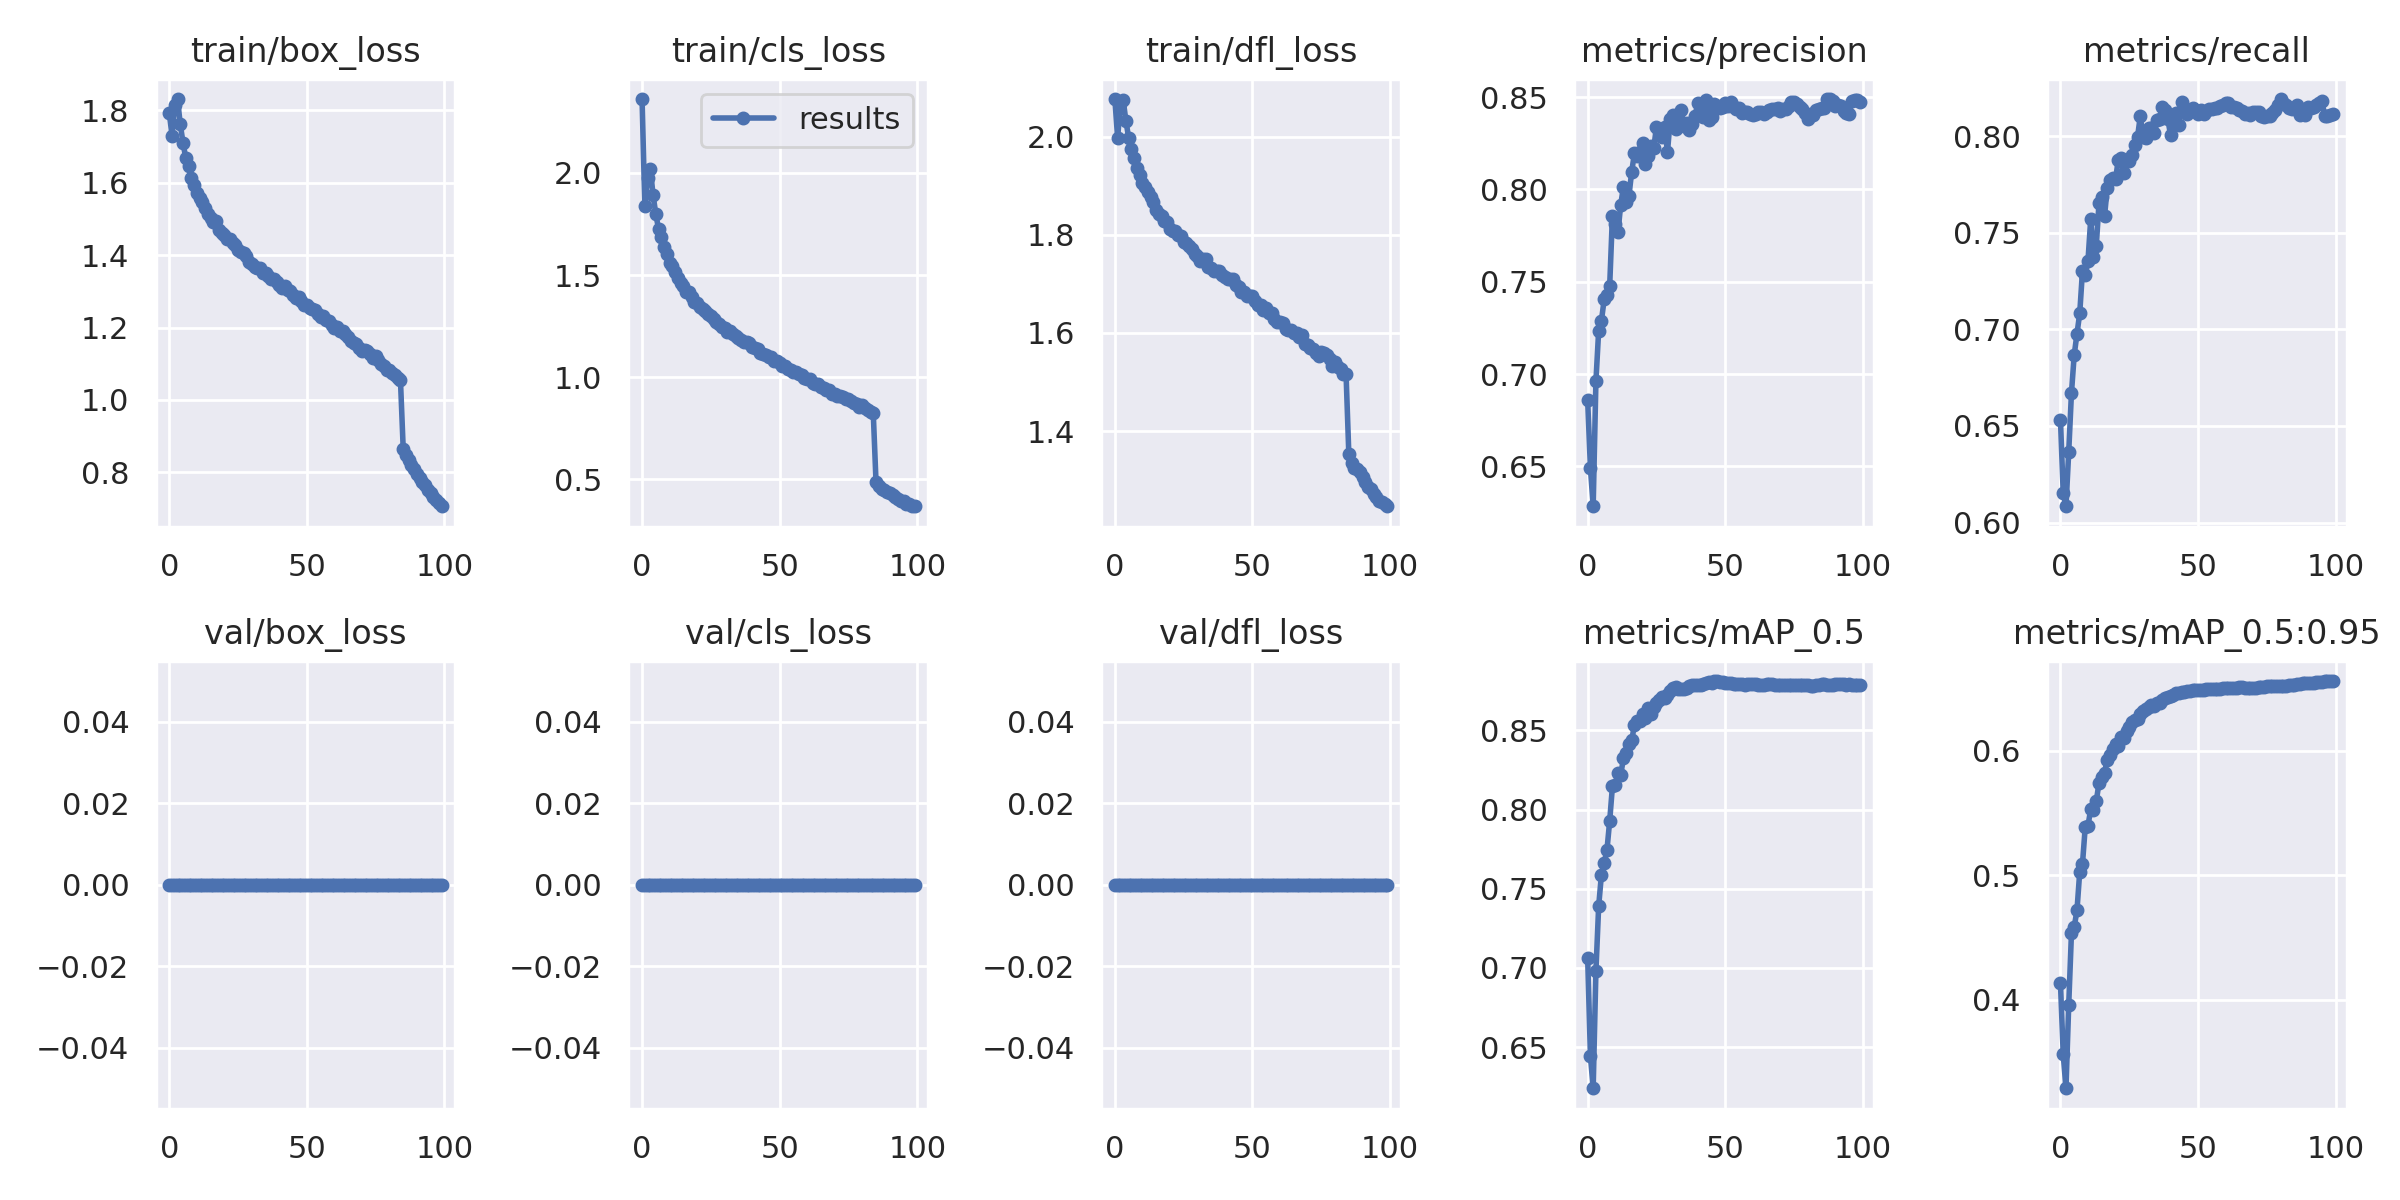

Source data for this figure (header and first rows):
epoch, train/box_loss, train/cls_loss, train/dfl_loss, metrics/precision, metrics/recall, metrics/mAP_0.5, metrics/mAP_0.5:0.95, val/box_loss, val/cls_loss, val/dfl_loss, x/lr0, x/lr1, x/lr2
0, 1.793, 2.362, 2.076, 0.6858, 0.6532, 0.7064, 0.4132, 0, 0, 0, 0.07002, 0.003331, 0.003331
1, 1.73, 1.837, 1.997, 0.6492, 0.6152, 0.6445, 0.3563, 0, 0, 0, 0.03996, 0.006598, 0.006598
2, 1.816, 1.975, 2.066, 0.6284, 0.6085, 0.624, 0.3289, 0, 0, 0, 0.009826, 0.009799, 0.009799
3, 1.831, 2.019, 2.075, 0.6961, 0.6365, 0.698, 0.3958, 0, 0, 0, 0.009703, 0.009703, 0.009703
4, 1.761, 1.892, 2.032, 0.7236, 0.6672, 0.739, 0.4539, 0, 0, 0, 0.009703, 0.009703, 0.009703
5, 1.71, 1.798, 1.998, 0.7289, 0.6868, 0.759, 0.4586, 0, 0, 0, 0.009604, 0.009604, 0.009604
6, 1.668, 1.726, 1.975, 0.7404, 0.6977, 0.7663, 0.4719, 0, 0, 0, 0.009505, 0.009505, 0.009505
7, 1.645, 1.685, 1.956, 0.7427, 0.7083, 0.7743, 0.5028, 0, 0, 0, 0.009406, 0.009406, 0.009406
8, 1.614, 1.638, 1.936, 0.7477, 0.7302, 0.7929, 0.5093, 0, 0, 0, 0.009307, 0.009307, 0.009307
9, 1.594, 1.604, 1.922, 0.7858, 0.7279, 0.8146, 0.5388, 0, 0, 0, 0.009208, 0.009208, 0.009208
10, 1.572, 1.557, 1.905, 0.7812, 0.7355, 0.8156, 0.5399, 0, 0, 0, 0.009109, 0.009109, 0.009109
11, 1.559, 1.543, 1.896, 0.7768, 0.7571, 0.8234, 0.5533, 0, 0, 0, 0.00901, 0.00901, 0.00901
12, 1.548, 1.513, 1.886, 0.7916, 0.7377, 0.8218, 0.5522, 0, 0, 0, 0.008911, 0.008911, 0.008911
13, 1.531, 1.488, 1.877, 0.8015, 0.743, 0.8325, 0.5594, 0, 0, 0, 0.008812, 0.008812, 0.008812
14, 1.512, 1.462, 1.866, 0.7933, 0.7651, 0.8361, 0.5744, 0, 0, 0, 0.008713, 0.008713, 0.008713
15, 1.502, 1.447, 1.85, 0.7966, 0.7687, 0.8418, 0.579, 0, 0, 0, 0.008614, 0.008614, 0.008614
16, 1.492, 1.418, 1.842, 0.8096, 0.7584, 0.8439, 0.5826, 0, 0, 0, 0.008515, 0.008515, 0.008515
17, 1.494, 1.417, 1.839, 0.8196, 0.7732, 0.8533, 0.5927, 0, 0, 0, 0.008416, 0.008416, 0.008416
18, 1.471, 1.394, 1.829, 0.8179, 0.7774, 0.856, 0.5972, 0, 0, 0, 0.008317, 0.008317, 0.008317
19, 1.46, 1.369, 1.825, 0.8201, 0.7785, 0.8561, 0.6016, 0, 0, 0, 0.008218, 0.008218, 0.008218
20, 1.455, 1.362, 1.811, 0.8254, 0.7776, 0.8606, 0.6052, 0, 0, 0, 0.008119, 0.008119, 0.008119
21, 1.446, 1.345, 1.808, 0.8138, 0.7875, 0.8579, 0.6038, 0, 0, 0, 0.00802, 0.00802, 0.00802
22, 1.444, 1.333, 1.807, 0.818, 0.7884, 0.864, 0.611, 0, 0, 0, 0.007921, 0.007921, 0.007921
23, 1.434, 1.323, 1.8, 0.8237, 0.7808, 0.8605, 0.6102, 0, 0, 0, 0.007822, 0.007822, 0.007822
24, 1.427, 1.308, 1.798, 0.8222, 0.7872, 0.8646, 0.6165, 0, 0, 0, 0.007723, 0.007723, 0.007723
25, 1.415, 1.298, 1.785, 0.834, 0.7873, 0.8673, 0.6191, 0, 0, 0, 0.007624, 0.007624, 0.007624
26, 1.408, 1.287, 1.782, 0.8315, 0.79, 0.8695, 0.6232, 0, 0, 0, 0.007525, 0.007525, 0.007525
27, 1.405, 1.273, 1.776, 0.8284, 0.7954, 0.8709, 0.6251, 0, 0, 0, 0.007426, 0.007426, 0.007426
28, 1.398, 1.261, 1.771, 0.8339, 0.7995, 0.8706, 0.626, 0, 0, 0, 0.007327, 0.007327, 0.007327
29, 1.381, 1.244, 1.761, 0.8202, 0.8102, 0.8727, 0.6297, 0, 0, 0, 0.007228, 0.007228, 0.007228
30, 1.376, 1.241, 1.757, 0.8383, 0.7995, 0.8748, 0.6322, 0, 0, 0, 0.007129, 0.007129, 0.007129
31, 1.367, 1.222, 1.746, 0.8403, 0.7992, 0.8768, 0.6338, 0, 0, 0, 0.00703, 0.00703, 0.00703
32, 1.366, 1.224, 1.751, 0.8327, 0.8042, 0.8773, 0.6355, 0, 0, 0, 0.006931, 0.006931, 0.006931
33, 1.365, 1.21, 1.751, 0.8386, 0.8043, 0.8763, 0.6366, 0, 0, 0, 0.006832, 0.006832, 0.006832
34, 1.351, 1.201, 1.735, 0.8431, 0.8017, 0.8759, 0.6362, 0, 0, 0, 0.006733, 0.006733, 0.006733
35, 1.351, 1.192, 1.733, 0.8342, 0.8082, 0.8763, 0.6384, 0, 0, 0, 0.006634, 0.006634, 0.006634
36, 1.341, 1.181, 1.726, 0.836, 0.8088, 0.877, 0.6386, 0, 0, 0, 0.006535, 0.006535, 0.006535
37, 1.335, 1.171, 1.727, 0.8322, 0.815, 0.878, 0.6409, 0, 0, 0, 0.006436, 0.006436, 0.006436
38, 1.335, 1.172, 1.726, 0.8356, 0.8132, 0.8786, 0.643, 0, 0, 0, 0.006337, 0.006337, 0.006337
39, 1.327, 1.166, 1.719, 0.8396, 0.8089, 0.8787, 0.6438, 0, 0, 0, 0.006238, 0.006238, 0.006238
40, 1.319, 1.149, 1.714, 0.8468, 0.8004, 0.8788, 0.644, 0, 0, 0, 0.006139, 0.006139, 0.006139
41, 1.308, 1.142, 1.711, 0.8431, 0.8085, 0.879, 0.6453, 0, 0, 0, 0.00604, 0.00604, 0.00604
42, 1.314, 1.138, 1.71, 0.8391, 0.8121, 0.8796, 0.6464, 0, 0, 0, 0.005941, 0.005941, 0.005941
43, 1.303, 1.12, 1.709, 0.8486, 0.8058, 0.8798, 0.6467, 0, 0, 0, 0.005842, 0.005842, 0.005842
44, 1.3, 1.113, 1.698, 0.8376, 0.8177, 0.8804, 0.6473, 0, 0, 0, 0.005743, 0.005743, 0.005743
45, 1.289, 1.108, 1.694, 0.8394, 0.8142, 0.8802, 0.6475, 0, 0, 0, 0.005644, 0.005644, 0.005644
46, 1.282, 1.097, 1.684, 0.8461, 0.8116, 0.8812, 0.6483, 0, 0, 0, 0.005545, 0.005545, 0.005545
47, 1.283, 1.101, 1.684, 0.8451, 0.8134, 0.881, 0.6483, 0, 0, 0, 0.005446, 0.005446, 0.005446
48, 1.273, 1.08, 1.675, 0.8442, 0.8146, 0.8807, 0.6489, 0, 0, 0, 0.005347, 0.005347, 0.005347
49, 1.264, 1.079, 1.675, 0.8449, 0.8133, 0.8807, 0.649, 0, 0, 0, 0.005248, 0.005248, 0.005248
50, 1.263, 1.071, 1.674, 0.8469, 0.8114, 0.8803, 0.6492, 0, 0, 0, 0.005149, 0.005149, 0.005149
51, 1.255, 1.056, 1.664, 0.8452, 0.8133, 0.8798, 0.6492, 0, 0, 0, 0.00505, 0.00505, 0.00505
52, 1.251, 1.053, 1.657, 0.8471, 0.8115, 0.88, 0.6494, 0, 0, 0, 0.004951, 0.004951, 0.004951
53, 1.248, 1.042, 1.657, 0.8446, 0.813, 0.8796, 0.6495, 0, 0, 0, 0.004852, 0.004852, 0.004852
54, 1.237, 1.034, 1.647, 0.8438, 0.8138, 0.8795, 0.6495, 0, 0, 0, 0.004753, 0.004753, 0.004753
55, 1.229, 1.027, 1.652, 0.844, 0.814, 0.8795, 0.6498, 0, 0, 0, 0.004654, 0.004654, 0.004654
56, 1.231, 1.026, 1.64, 0.8417, 0.8146, 0.8792, 0.65, 0, 0, 0, 0.004555, 0.004555, 0.004555
57, 1.22, 1.016, 1.64, 0.842, 0.8146, 0.8789, 0.65, 0, 0, 0, 0.004456, 0.004456, 0.004456
58, 1.217, 1.011, 1.629, 0.8421, 0.8156, 0.8791, 0.6501, 0, 0, 0, 0.004357, 0.004357, 0.004357
59, 1.206, 0.9986, 1.622, 0.8407, 0.816, 0.8791, 0.6503, 0, 0, 0, 0.004258, 0.004258, 0.004258
... 40 more rows
